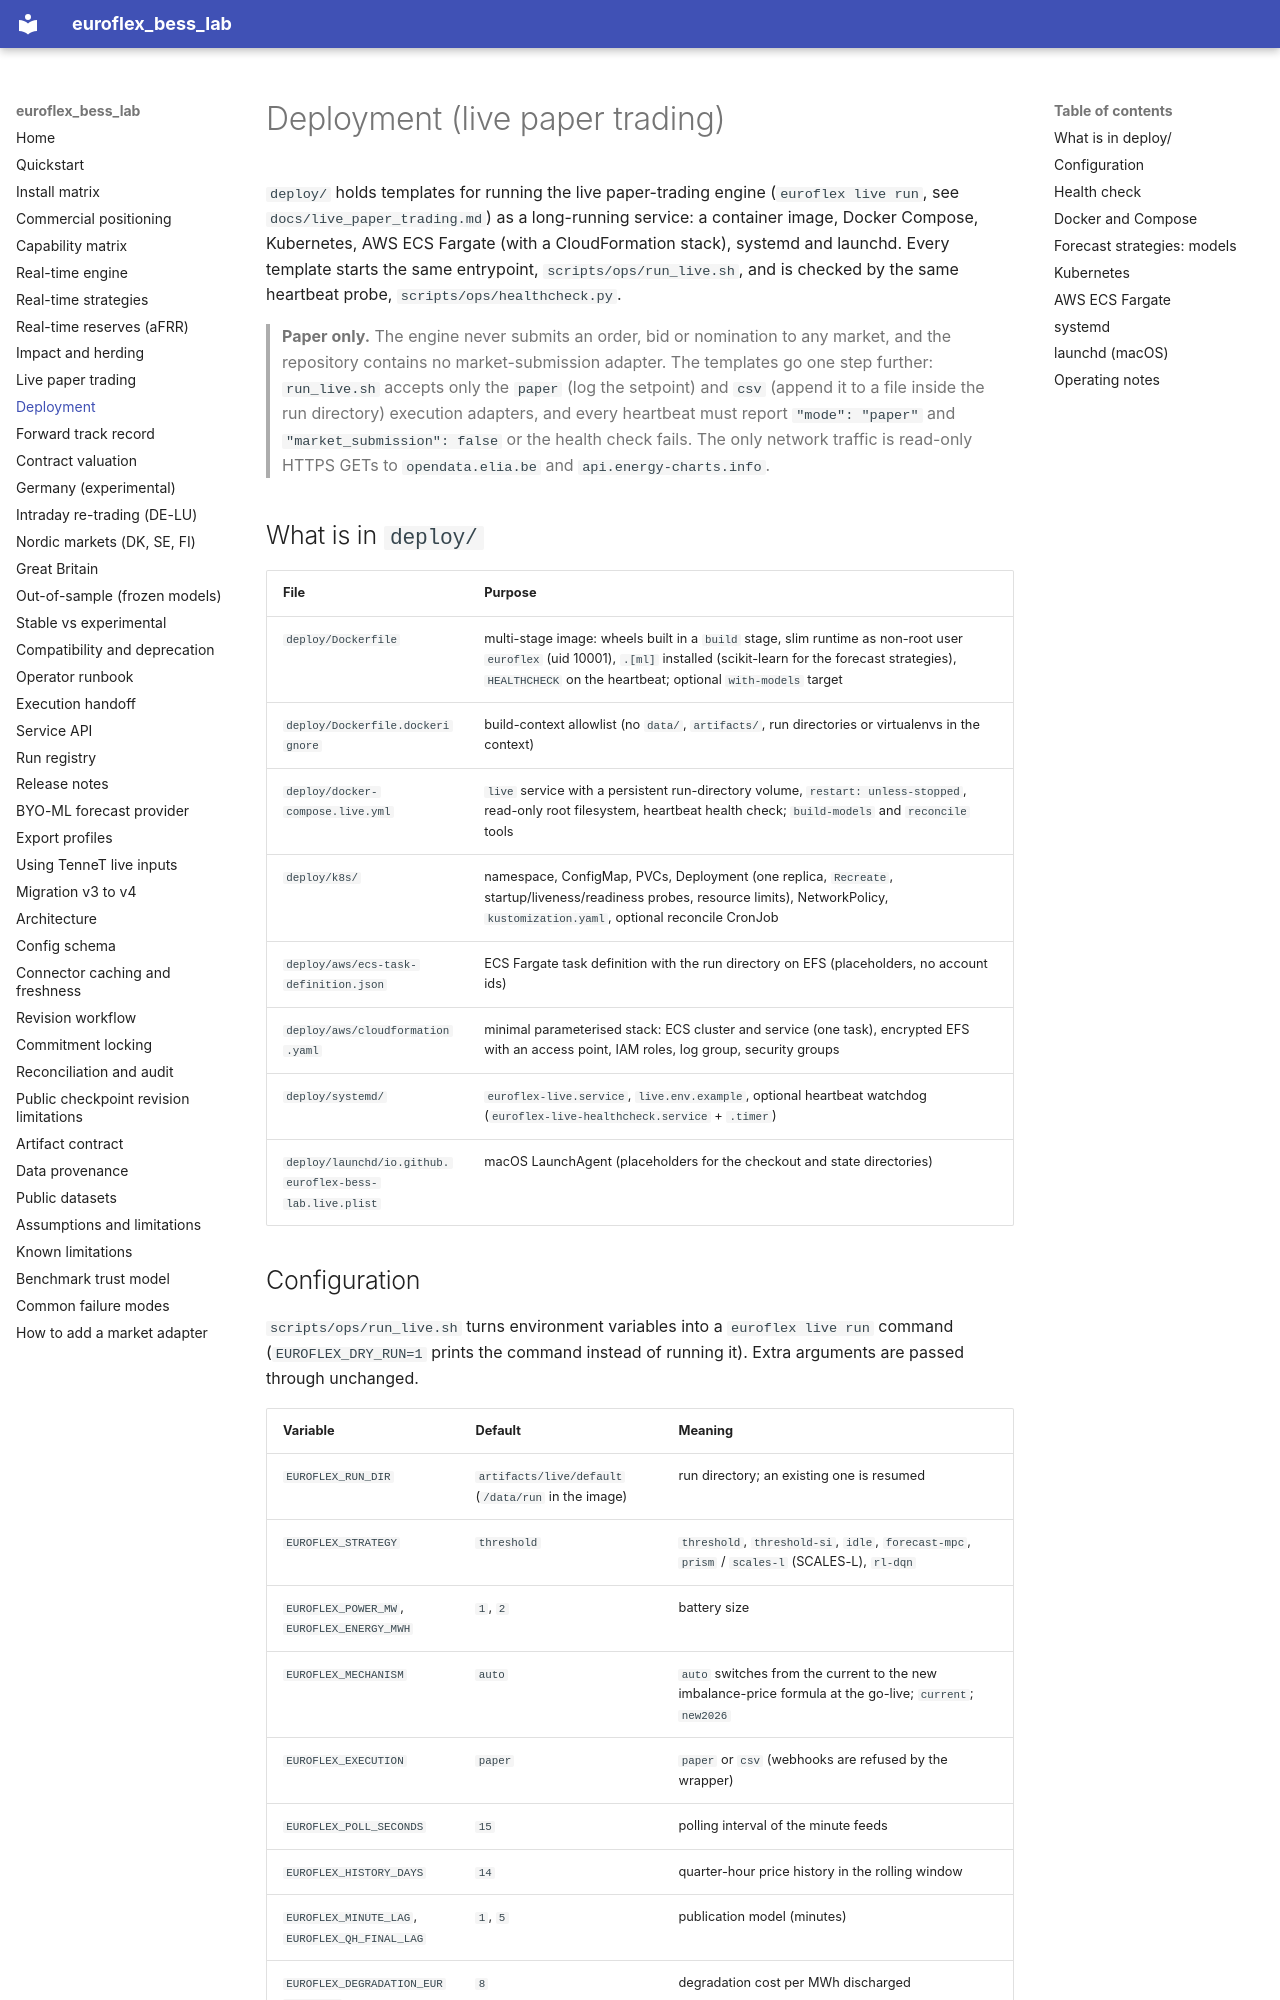

repository: bozliu/euroflex-bess-lab · page: deployment/index.html · generator: mkdocs

# Deployment (live paper trading)

`deploy/` holds templates for running the live paper-trading engine (`euroflex live run`, see
`docs/live_paper_trading.md`) as a long-running service: a container image, Docker Compose, Kubernetes, AWS ECS
Fargate (with a CloudFormation stack), systemd and launchd. Every template starts the same entrypoint,
`scripts/ops/run_live.sh`, and is checked by the same heartbeat probe, `scripts/ops/healthcheck.py`.

> **Paper only.** The engine never submits an order, bid or nomination to any market, and the repository contains
> no market-submission adapter. The templates go one step further: `run_live.sh` accepts only the `paper`
> (log the setpoint) and `csv` (append it to a file inside the run directory) execution adapters, and every
> heartbeat must report `"mode": "paper"` and `"market_submission": false` or the health check fails. The only
> network traffic is read-only HTTPS GETs to `opendata.elia.be` and `api.energy-charts.info`.

## What is in `deploy/`

| File | Purpose |
| --- | --- |
| `deploy/Dockerfile` | multi-stage image: wheels built in a `build` stage, slim runtime as non-root user `euroflex` (uid 10001), `.[ml]` installed (scikit-learn for the forecast strategies), `HEALTHCHECK` on the heartbeat; optional `with-models` target |
| `deploy/Dockerfile.dockerignore` | build-context allowlist (no `data/`, `artifacts/`, run directories or virtualenvs in the context) |
| `deploy/docker-compose.live.yml` | `live` service with a persistent run-directory volume, `restart: unless-stopped`, read-only root filesystem, heartbeat health check; `build-models` and `reconcile` tools |
| `deploy/k8s/` | namespace, ConfigMap, PVCs, Deployment (one replica, `Recreate`, startup/liveness/readiness probes, resource limits), NetworkPolicy, `kustomization.yaml`, optional reconcile CronJob |
| `deploy/aws/ecs-task-definition.json` | ECS Fargate task definition with the run directory on EFS (placeholders, no account ids) |
| `deploy/aws/cloudformation.yaml` | minimal parameterised stack: ECS cluster and service (one task), encrypted EFS with an access point, IAM roles, log group, security groups |
| `deploy/systemd/` | `euroflex-live.service`, `live.env.example`, optional heartbeat watchdog (`euroflex-live-healthcheck.service` + `.timer`) |
| `deploy/launchd/io.github.euroflex-bess-lab.live.plist` | macOS LaunchAgent (placeholders for the checkout and state directories) |
